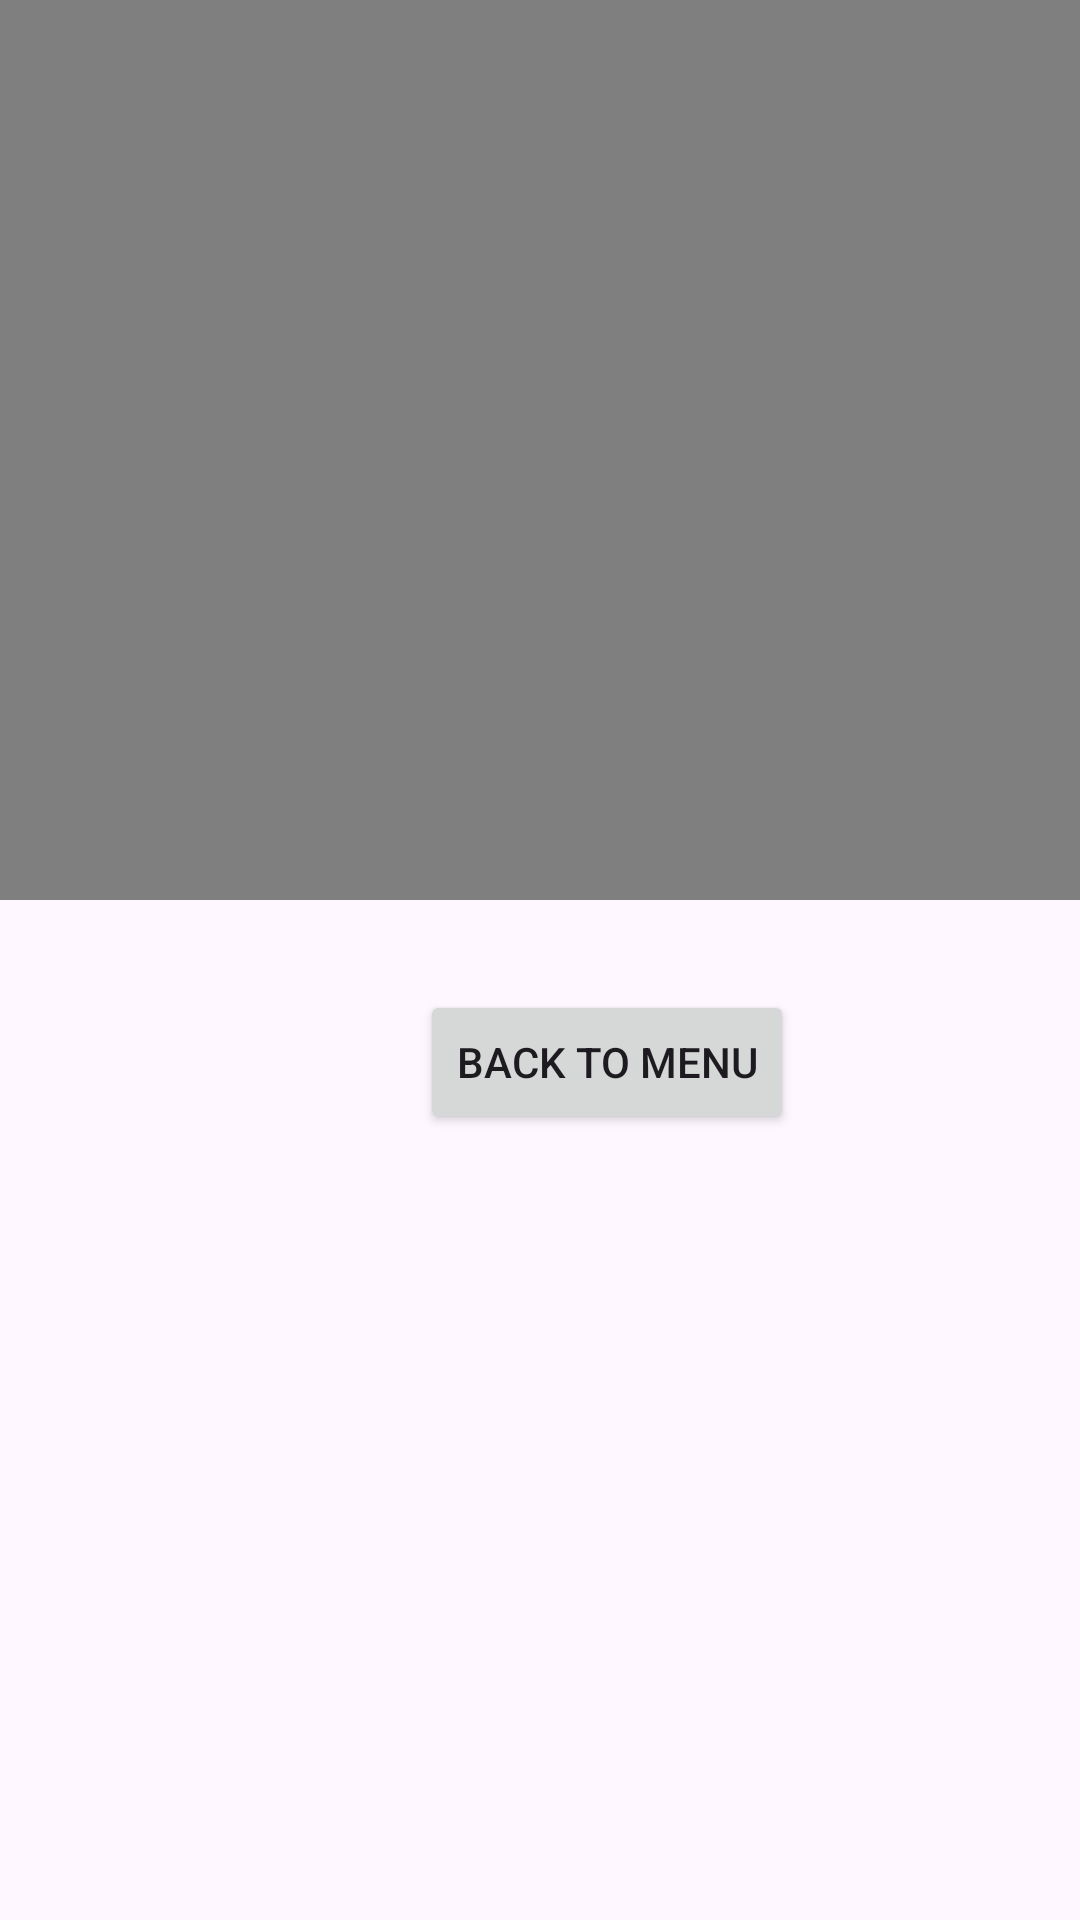

The Android layout XML behind this screen, and the referenced resources:
<!-- AndroidManifest.xml: application theme Theme.MediaLibrary -->
<!-- res/layout/activity_video_player.xml -->
<?xml version="1.0" encoding="utf-8"?>
<androidx.constraintlayout.widget.ConstraintLayout xmlns:android="http://schemas.android.com/apk/res/android"
    xmlns:app="http://schemas.android.com/apk/res-auto"
    xmlns:tools="http://schemas.android.com/tools"
    android:layout_width="match_parent"
    android:layout_height="match_parent"
    tools:context=".VideoPlayerActivity">

    <FrameLayout
        android:layout_width="match_parent"
        android:layout_height="wrap_content"
        app:layout_constraintTop_toTopOf="parent"
        app:layout_constraintStart_toStartOf="parent"
        android:id="@+id/playerFrame">

        <VideoView
            android:id="@+id/videoPlayer"
            android:layout_width="match_parent"
            android:layout_height="300dp"/>

    </FrameLayout>

    <Button
        android:layout_width="wrap_content"
        android:layout_height="wrap_content"
        app:layout_constraintStart_toStartOf="parent"
        app:layout_constraintTop_toBottomOf="@id/playerFrame"
        android:layout_marginTop="30dp"
        android:layout_marginStart="140dp"
        android:onClick="openMenu"
        android:text="Back to menu"/>

</androidx.constraintlayout.widget.ConstraintLayout>
<!-- resources referenced by this layout -->
<resources>
  <style name="Theme.MediaLibrary" parent="Base.Theme.MediaLibrary" />
  <style name="Base.Theme.MediaLibrary" parent="Theme.Material3.DayNight.NoActionBar">
          
          
      </style>
</resources>
